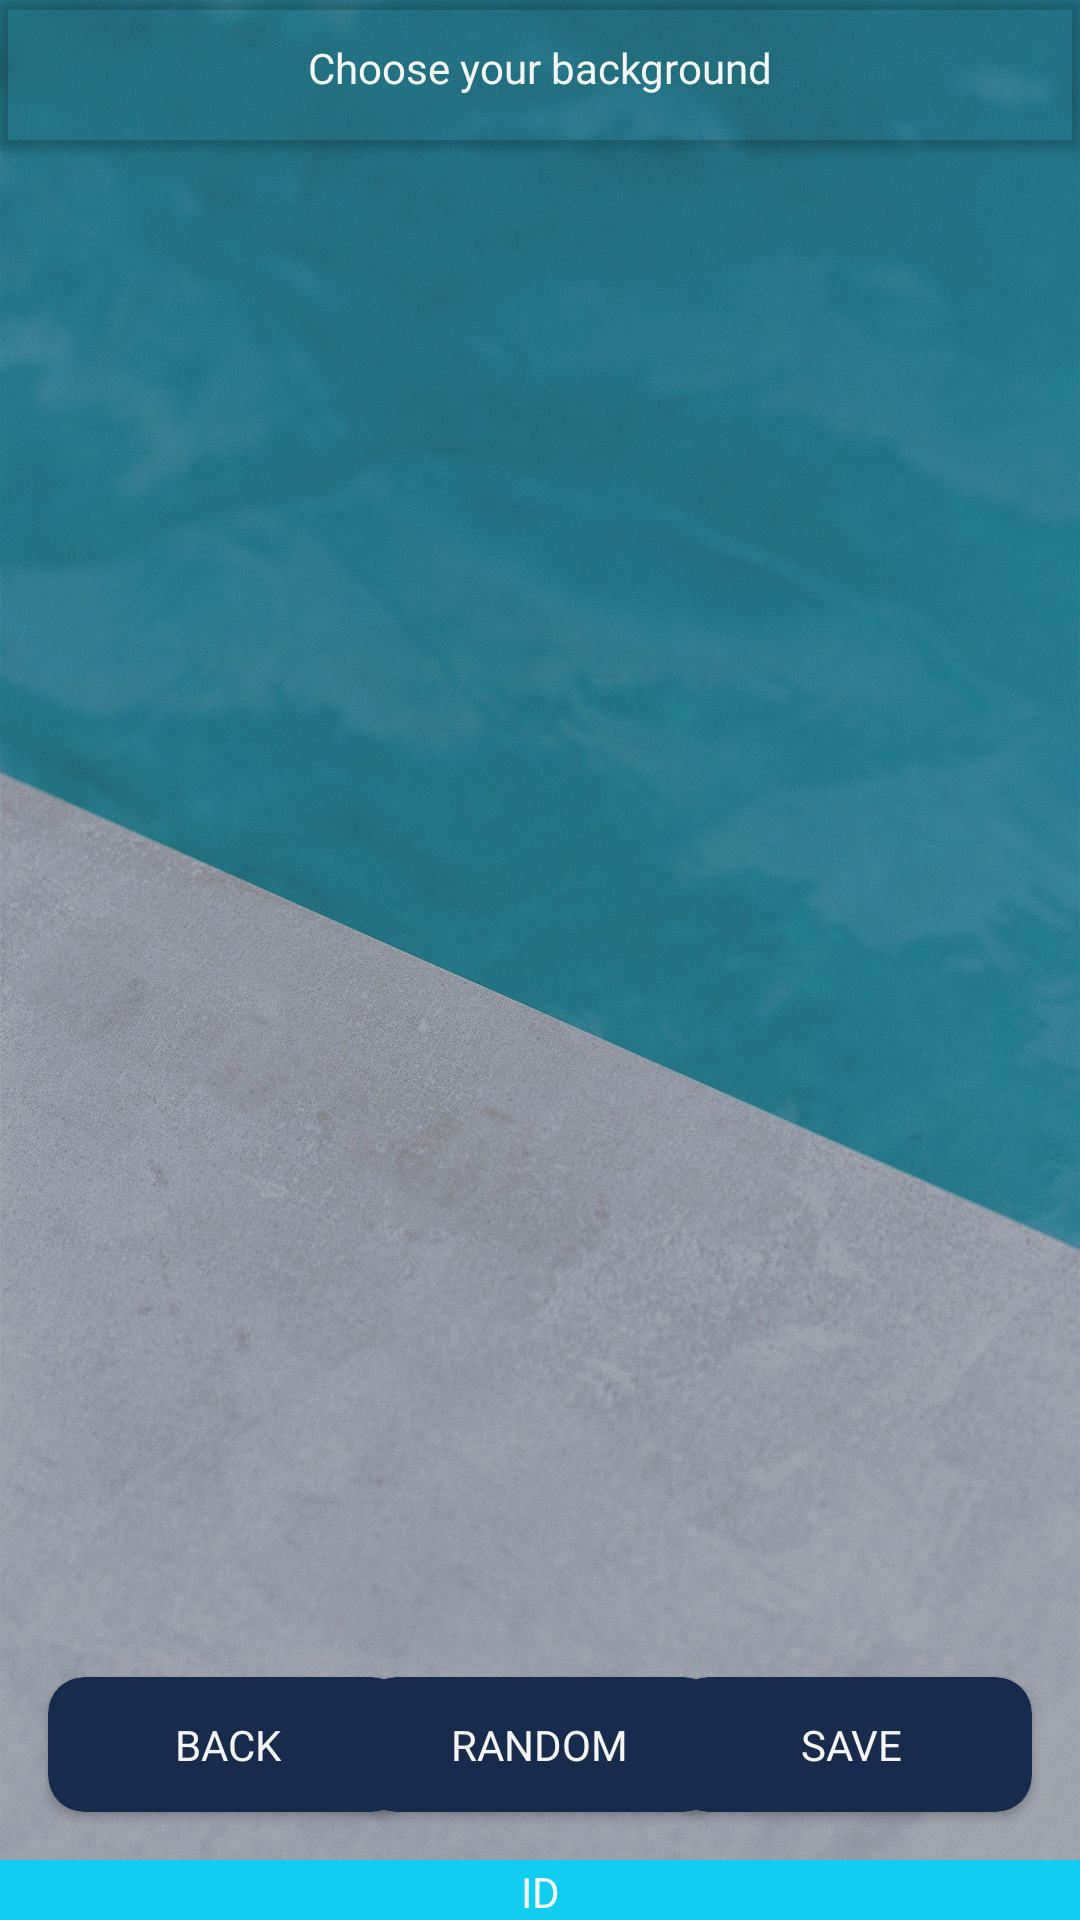

Layout XML and referenced resources for this Android screen:
<!-- AndroidManifest.xml: application theme AppTheme -->
<!-- res/layout/activity_change_bg.xml -->
<?xml version="1.0" encoding="utf-8"?>
<RelativeLayout xmlns:android="http://schemas.android.com/apk/res/android"
    xmlns:app="http://schemas.android.com/apk/res-auto"
    xmlns:tools="http://schemas.android.com/tools"
    android:layout_width="match_parent"
    android:layout_height="match_parent"
    tools:context=".Views.ChangeBGActivity">

    <include layout="@layout/activity_base" />

    <androidx.cardview.widget.CardView
        android:id="@+id/cvUpSide"
        android:layout_width="match_parent"
        android:layout_height="wrap_content"
        app:cardBackgroundColor="@android:color/transparent">

        <TextView
            android:layout_width="wrap_content"
            android:layout_height="50dp"
            android:layout_gravity="center_horizontal"
            android:fontFamily="@font/archivo_black"
            android:padding="13dp"
            android:text="@string/pick_your_background"
            android:textColor="@color/colorSecondary" />
    </androidx.cardview.widget.CardView>

    <androidx.viewpager.widget.ViewPager
        android:id="@+id/vpBackground"
        android:layout_width="match_parent"
        android:layout_height="match_parent"
        android:layout_above="@id/cvSave"
        android:layout_below="@id/cvUpSide"
        android:layout_gravity="center" />

    <androidx.cardview.widget.CardView
        android:id="@+id/cvBack"
        android:layout_width="120dp"
        android:layout_height="wrap_content"
        android:layout_alignParentBottom="true"
        android:layout_marginStart="16dp"
        android:layout_marginTop="16dp"
        android:layout_marginBottom="36dp"
        app:cardBackgroundColor="@color/colorPrimaryDark"
        app:cardCornerRadius="12dp">

        <TextView
            android:layout_width="wrap_content"
            android:layout_height="wrap_content"
            android:layout_gravity="center"
            android:fontFamily="@font/archivo_black"
            android:padding="13dp"
            android:text="@string/back"
            android:textColor="@color/colorSecondary" />
    </androidx.cardview.widget.CardView>

    <androidx.cardview.widget.CardView
        android:id="@+id/cvRandom"
        android:layout_width="120dp"
        android:layout_height="wrap_content"
        android:layout_alignParentBottom="true"
        android:layout_centerHorizontal="true"
        android:layout_marginTop="16dp"
        android:layout_marginBottom="36dp"
        app:cardBackgroundColor="@color/colorPrimaryDark"
        app:cardCornerRadius="12dp">

        <TextView
            android:layout_width="wrap_content"
            android:layout_height="wrap_content"
            android:layout_gravity="center"
            android:fontFamily="@font/archivo_black"
            android:padding="13dp"
            android:text="@string/random"
            android:textColor="@color/colorSecondary" />
    </androidx.cardview.widget.CardView>

    <androidx.cardview.widget.CardView
        android:id="@+id/cvSave"
        android:layout_width="120dp"
        android:layout_height="wrap_content"
        android:layout_alignParentEnd="true"
        android:layout_alignParentBottom="true"
        android:layout_marginTop="16dp"
        android:layout_marginEnd="16dp"
        android:layout_marginBottom="36dp"
        app:cardBackgroundColor="@color/colorPrimaryDark"
        app:cardCornerRadius="12dp">

        <TextView
            android:layout_width="wrap_content"
            android:layout_height="wrap_content"
            android:layout_gravity="center"
            android:fontFamily="@font/archivo_black"
            android:padding="13dp"
            android:text="@string/save"
            android:textColor="@color/colorSecondary" />
    </androidx.cardview.widget.CardView>

</RelativeLayout>
<!-- res/layout/activity_base.xml (included above) -->
<?xml version="1.0" encoding="utf-8"?>
<androidx.constraintlayout.widget.ConstraintLayout xmlns:android="http://schemas.android.com/apk/res/android"
    android:layout_width="match_parent"
    android:layout_height="match_parent"
    android:orientation="vertical">


    <include layout="@layout/background" />

    <ImageView
        android:layout_width="match_parent"
        android:layout_height="match_parent"
        android:alpha=".3"
        android:contentDescription="@string/todo"
        android:src="@android:color/black" />

    <include layout="@layout/footer" />


</androidx.constraintlayout.widget.ConstraintLayout>
<!-- res/layout/background.xml (included above) -->
<?xml version="1.0" encoding="utf-8"?>
<androidx.constraintlayout.widget.ConstraintLayout xmlns:android="http://schemas.android.com/apk/res/android"
    android:id="@+id/clRoot"
    android:layout_width="match_parent"
    android:layout_height="match_parent"
    android:background="@drawable/background_1">



</androidx.constraintlayout.widget.ConstraintLayout>
<!-- res/layout/footer.xml (included above) -->
<?xml version="1.0" encoding="utf-8"?>
<androidx.constraintlayout.widget.ConstraintLayout xmlns:android="http://schemas.android.com/apk/res/android"
    xmlns:app="http://schemas.android.com/apk/res-auto"
    android:layout_width="match_parent"
    android:layout_height="match_parent">


    <View
        android:layout_width="match_parent"
        android:layout_height="20dp"
        android:background="@color/colorInfo"
        app:layout_constraintBottom_toBottomOf="parent"
        app:layout_constraintLeft_toLeftOf="parent" />

    <TextView
        android:id="@+id/tvID"
        android:layout_width="wrap_content"
        android:layout_height="wrap_content"
        android:text="@string/id"
        android:textColor="@color/colorSecondary"
        app:layout_constraintBottom_toBottomOf="parent"
        app:layout_constraintLeft_toLeftOf="parent"
        app:layout_constraintRight_toRightOf="parent" />
</androidx.constraintlayout.widget.ConstraintLayout>
<!-- resources referenced by this layout -->
<resources>
  <color name="colorInfo">@color/colorAccent</color>
  <color name="colorPrimaryDark">#172B4D</color>
  <color name="colorSecondary">#F4F5F7</color>
  <!-- drawable background_1: jpg bitmap (drawable-v24, 734896 bytes) -->
  <string name="back">BACK</string>
  <string name="id">ID</string>
  <string name="pick_your_background">Choose your background</string>
  <string name="random">RANDOM</string>
  <string name="save">SAVE</string>
  <string name="todo">TODO</string>
  <style name="AppTheme" parent="Theme.AppCompat.Light.NoActionBar">
          
          <item name="colorPrimary">@color/colorPrimary</item>
          <item name="colorPrimaryDark">@color/colorPrimaryDark</item>
          <item name="colorAccent">@color/colorAccent</item>
      </style>
  <color name="colorAccent">#11CDEF</color>
  <color name="colorPrimary">#5E72E4</color>
</resources>
